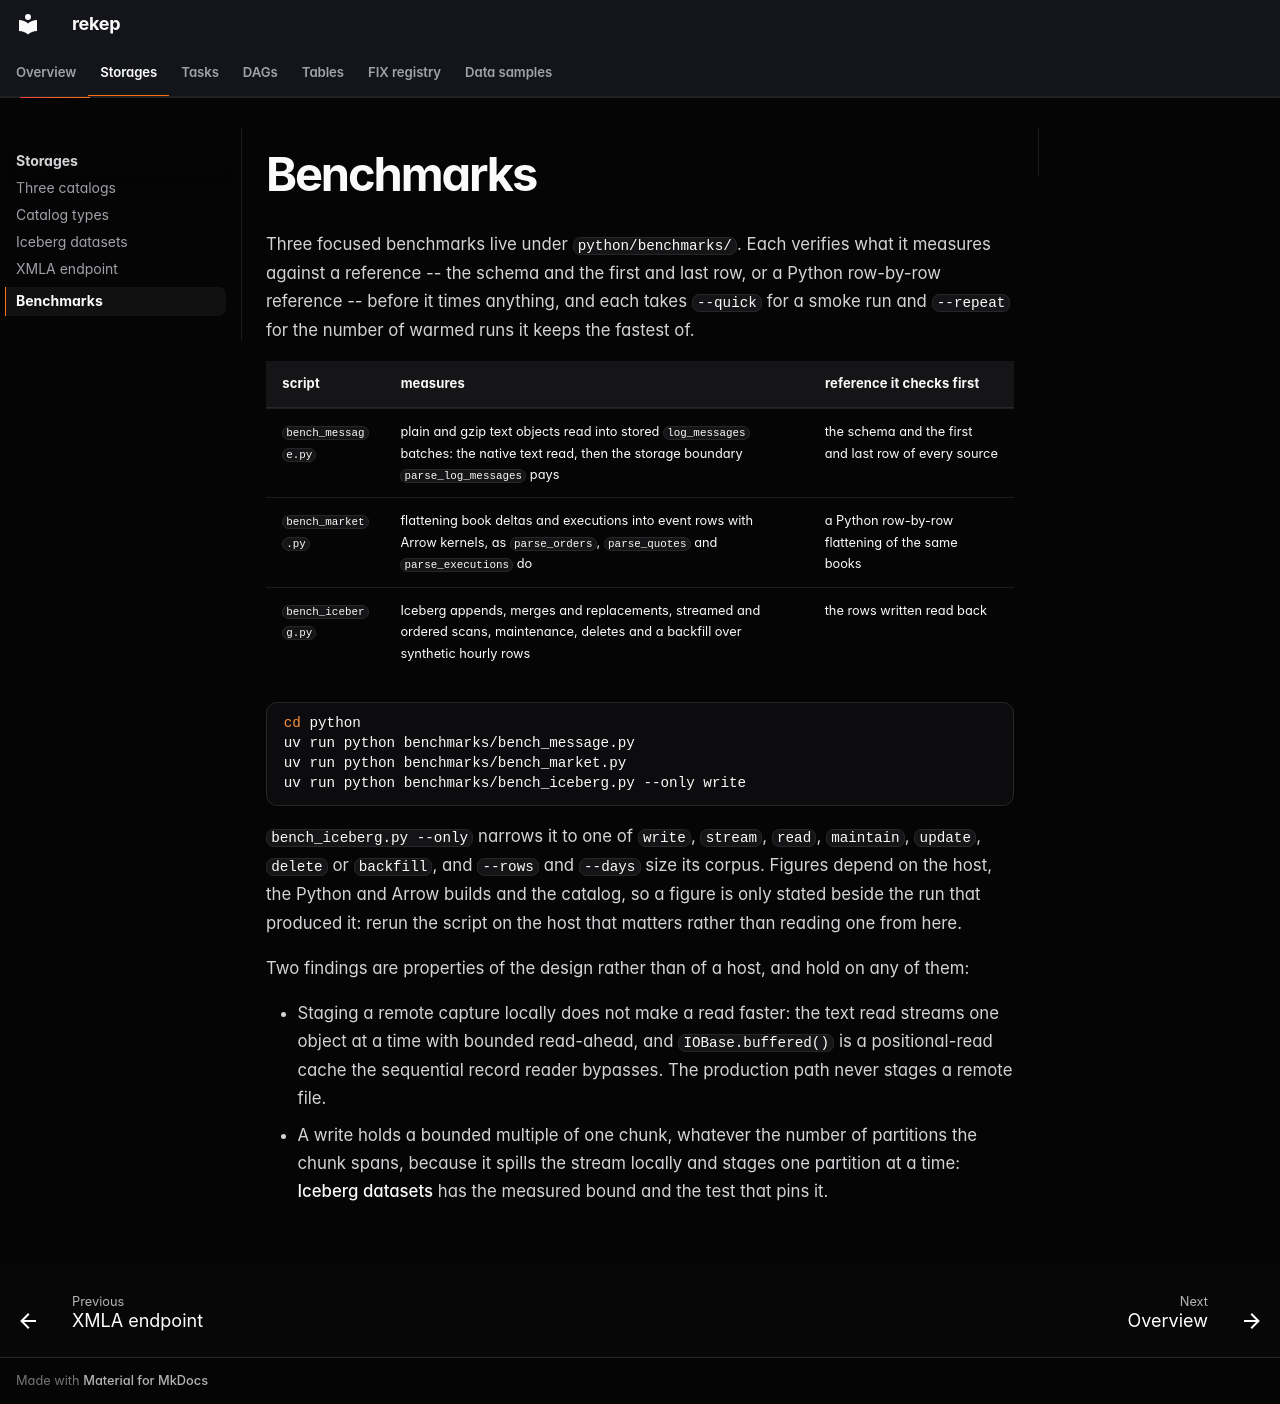

repository: Platob/yggfin · page: storages/benchmarks/index.html · generator: mkdocs

# Benchmarks

Three focused benchmarks live under `python/benchmarks/`. Each verifies what
it measures against a reference -- the schema and the first and last row, or a
Python row-by-row reference -- before it times anything, and each takes
`--quick` for a smoke run and `--repeat` for the number of warmed runs it
keeps the fastest of.

| script | measures | reference it checks first |
| --- | --- | --- |
| `bench_message.py` | plain and gzip text objects read into stored `log_messages` batches: the native text read, then the storage boundary `parse_log_messages` pays | the schema and the first and last row of every source |
| `bench_market.py` | flattening book deltas and executions into event rows with Arrow kernels, as `parse_orders`, `parse_quotes` and `parse_executions` do | a Python row-by-row flattening of the same books |
| `bench_iceberg.py` | Iceberg appends, merges and replacements, streamed and ordered scans, maintenance, deletes and a backfill over synthetic hourly rows | the rows written read back |

```bash
cd python
uv run python benchmarks/bench_message.py
uv run python benchmarks/bench_market.py
uv run python benchmarks/bench_iceberg.py --only write
```

`bench_iceberg.py --only` narrows it to one of `write`, `stream`, `read`,
`maintain`, `update`, `delete` or `backfill`, and `--rows` and `--days` size
its corpus. Figures depend on the host, the Python and Arrow builds and the
catalog, so a figure is only stated beside the run that produced it: rerun
the script on the host that matters rather than reading one from here.

Two findings are properties of the design rather than of a host, and hold on
any of them:

- Staging a remote capture locally does not make a read faster: the text read
  streams one object at a time with bounded read-ahead, and
  `IOBase.buffered()` is a positional-read cache the sequential record reader
  bypasses. The production path never stages a remote file.
- A write holds a bounded multiple of one chunk, whatever the number of
  partitions the chunk spans, because it spills the stream locally and stages
  one partition at a time: [Iceberg datasets](iceberg.md#what-a-commit-holds)
  has the measured bound and the test that pins it.
